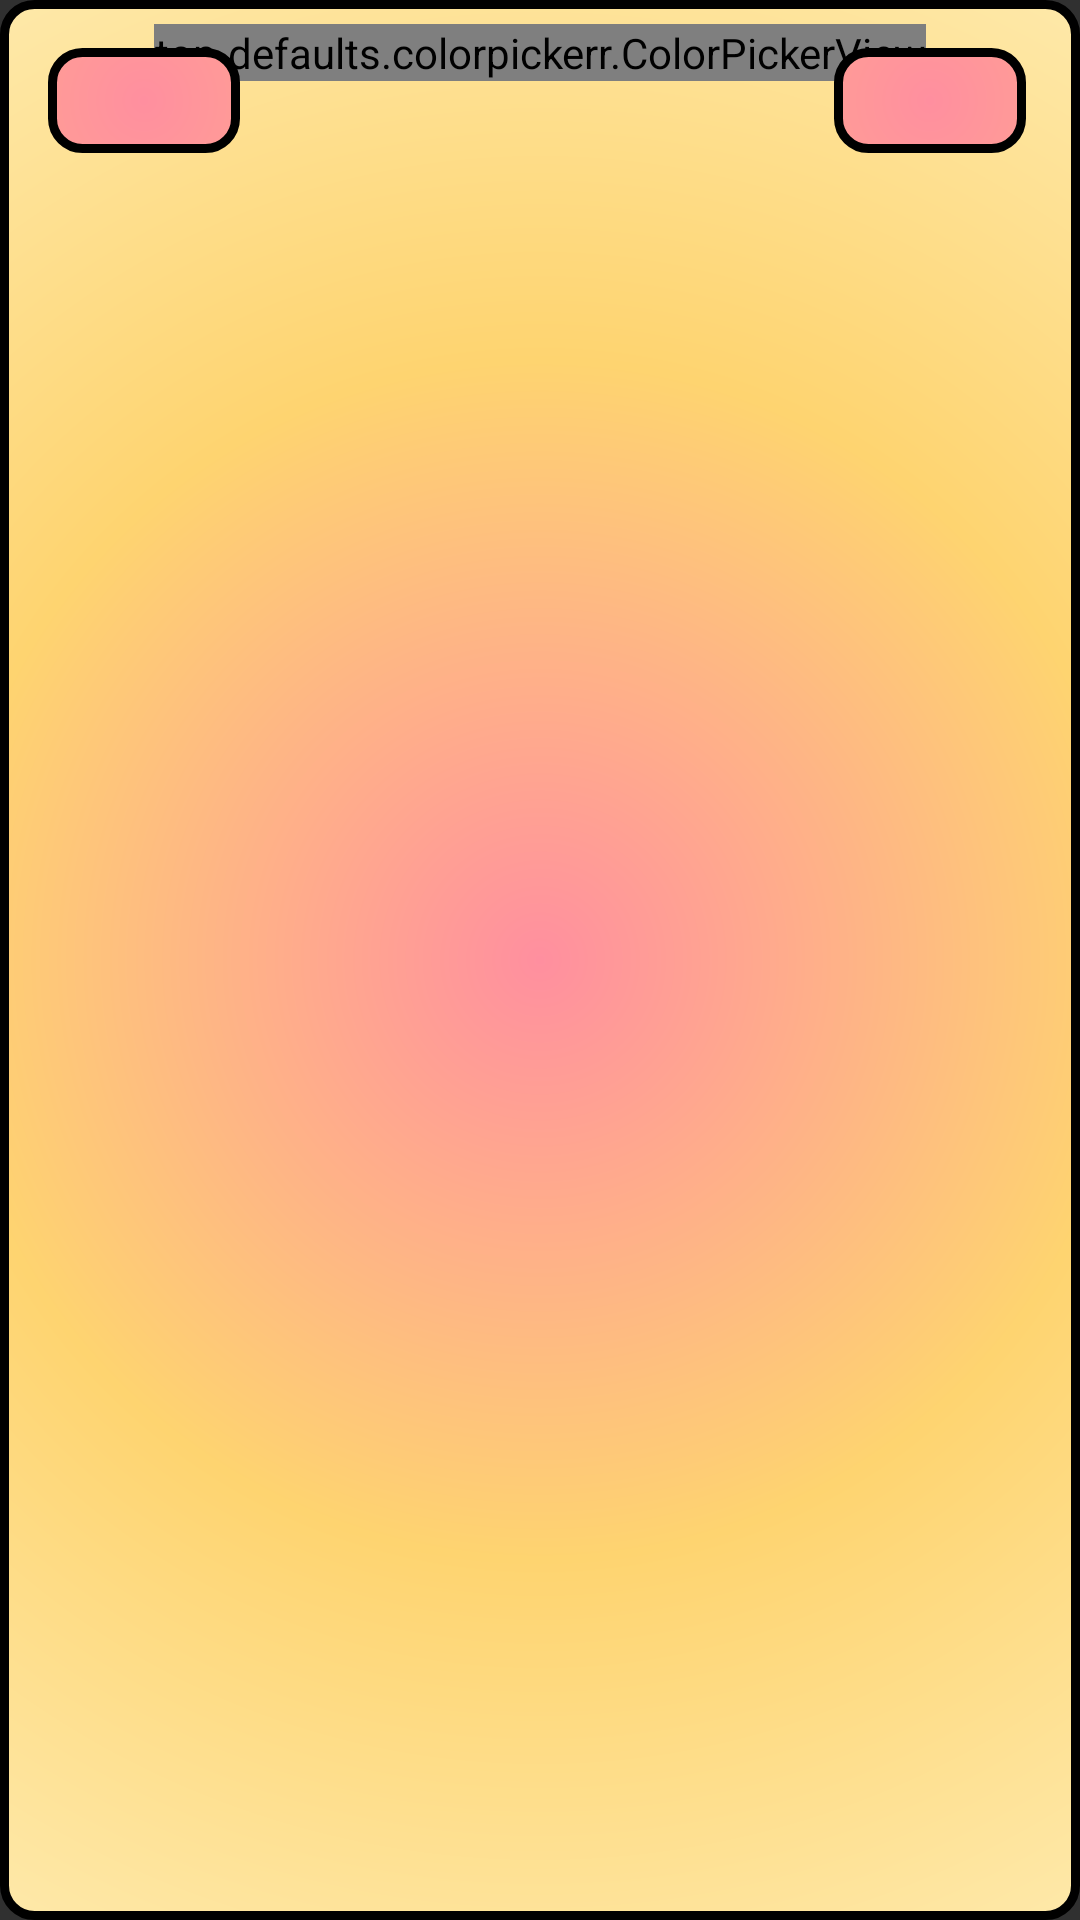

This screen was rendered from an Android layout file. Write that file and the resources it references.
<!-- AndroidManifest.xml: application theme sflash -->
<!-- res/layout/top_defaults_view_color_picker_popup.xml -->
<?xml version="1.0" encoding="utf-8"?>
<androidx.constraintlayout.widget.ConstraintLayout
    xmlns:android="http://schemas.android.com/apk/res/android"
    xmlns:app="http://schemas.android.com/apk/res-auto"
    android:layout_width="match_parent"
    android:layout_height="match_parent"
    android:background="@drawable/ayout_bg"
    android:padding="8dp">

    <top.defaults.colorpickerr.ColorPickerView
        android:id="@+id/colorPickerView"
        android:layout_width="wrap_content"
        android:layout_height="wrap_content"
        app:enableAlpha="true"
        android:background="@drawable/ayout_bg"
        app:layout_constraintLeft_toLeftOf="parent"
        app:layout_constraintRight_toRightOf="parent"
        app:layout_constraintTop_toTopOf="parent"/>

    <TextView
        android:id="@+id/cancel"
        android:layout_width="wrap_content"
        android:layout_height="wrap_content"
        android:layout_marginLeft="8dp"
        android:layout_marginTop="8dp"
        android:background="@drawable/ayout_bg"
        android:gravity="center"
        android:minWidth="64dp"
        android:padding="8dp"
        android:textColor="@color/black"
        android:textSize="14sp"
        app:layout_constraintLeft_toLeftOf="parent"
        app:layout_constraintTop_toTopOf="parent" />

    <TextView
        android:id="@+id/ok"
        android:layout_width="wrap_content"
        android:layout_height="wrap_content"
        android:layout_marginTop="8dp"
        android:layout_marginRight="10dp"
        android:background="@drawable/ayout_bg"
        android:gravity="center"
        android:minWidth="64dp"
        android:padding="8dp"
        android:textColor="@color/black"
        android:textSize="14sp"
        app:layout_constraintRight_toRightOf="parent"
        app:layout_constraintTop_toTopOf="parent" />

    <View
        android:id="@+id/colorIndicator"
        android:layout_width="24dp"
        android:layout_height="24dp"
        android:layout_marginLeft="8dp"
        android:layout_marginTop="4dp"
        app:layout_constraintLeft_toLeftOf="@+id/cancel"
        app:layout_constraintTop_toBottomOf="@+id/cancel" />

    <TextView
        android:id="@+id/colorHex"
        android:layout_width="wrap_content"
        android:layout_height="wrap_content"
        android:textColor="@color/black"
        android:textSize="0dp"
        android:gravity="center_horizontal"
        android:layout_marginLeft="8dp"
        android:layout_marginStart="8dp"
        app:layout_constraintLeft_toLeftOf="@+id/ok"
        app:layout_constraintRight_toRightOf="@+id/ok"
        app:layout_constraintTop_toBottomOf="@+id/ok"/>

</androidx.constraintlayout.widget.ConstraintLayout>
<!-- resources referenced by this layout -->
<resources>
  <color name="black">#000000</color>
  <!-- drawable ayout_bg (drawable) -->
  <?xml version="1.0" encoding="UTF-8"?>
  
  <shape xmlns:android="http://schemas.android.com/apk/res/android">
      <gradient
          android:gradientRadius="400dp"
          android:endColor="#FEEDB5"
          android:centerColor="#FED470"
          android:startColor="#FF8F9F"
          android:type="radial" />
      <stroke android:width="3dp" android:color="@color/black" />
      <corners android:radius="10dp"/>
      <padding android:left="0dp" android:top="0dp" android:right="0dp" android:bottom="0dp" />
  </shape>
  <style name="sflash" parent="Theme.AppCompat.NoActionBar">
          <item name="android:windowContentOverlay">@null</item>
          <item name="colorPrimary">@color/ssd</item>
          <item name="colorPrimaryDark">@color/ssd</item>
          <item name="colorAccent">@color/ssd</item>
      </style>
  <color name="ssd">#3C485D</color>
</resources>
